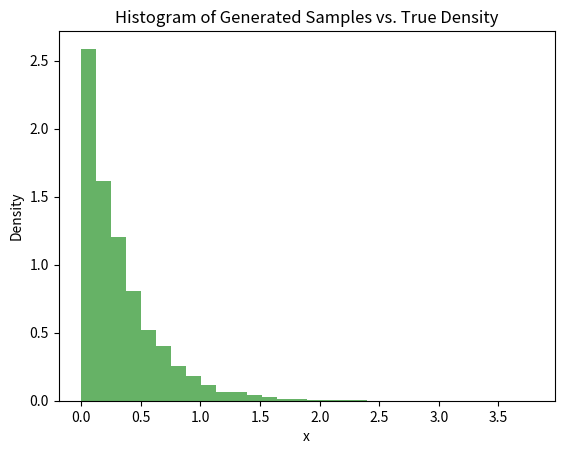

Reproduce this figure in Python.
import random
import math
import matplotlib.pyplot as plt


def inverse_cdf(u):
    lam = 3.0
    return -math.log(1 - u)/lam

lam = 3.0
n = 10000
samples = [inverse_cdf(random.uniform(0, 1)) for _ in range(n)]
mean_sample = sum(samples) / n
var_sample = sum((x - mean_sample) ** 2 for x in samples) / n
true_mean = 1 / lam
true_var = 1 / (lam ** 2)

print(f"Sample Mean: {mean_sample}, True Mean: {true_mean}")
print(f"Sample Variance: {var_sample}, True Variance: {true_var}")


plt.hist(samples, bins=30, density=True, alpha=0.6, color='g')
plt.xlabel('x')
plt.ylabel('Density')
plt.title('Histogram of Generated Samples vs. True Density')
plt.show()
